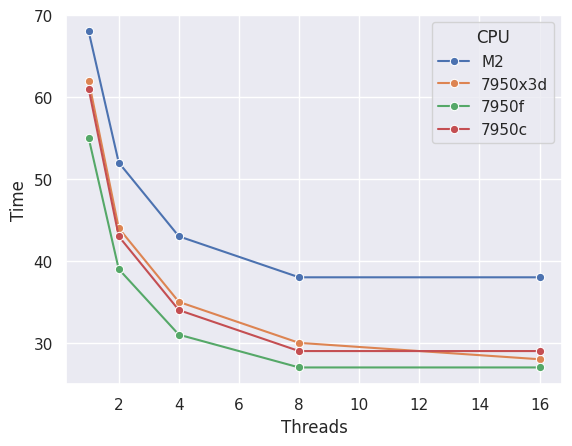

Here is the Python script that generated this plot:
#!/usr/bin/env python3
# -*- coding: utf-8 -*-

#plot geometric mean for 
# bigger speed test
#  https://sscc.nimh.nih.gov/afni/doc/misc/afni_speed/index_html

import pandas as pd
import numpy as np
import seaborn as sns
import matplotlib.pyplot as plt
df = pd.DataFrame({'CPU': ['M2','M2','M2','M2','M2','7950x3d','7950x3d','7950x3d','7950x3d','7950x3d','7950f','7950f','7950f','7950f','7950f','7950c','7950c','7950c','7950c','7950c'],
					'Threads': [1,2,4,8,16, 1,2,4,8,16, 1,2,4,8,16, 1,2,4,8,16],
					'Time': [68,52,43,38,38, 62,44,35,30,28, 55,39,31,27,27, 61,43,34,29,29]})
sns.set()
ax = sns.lineplot(x='Threads', y='Time', hue='CPU', data=df, marker='o')
#plt.show()
plt.savefig('afni_bench.png', dpi=300)
